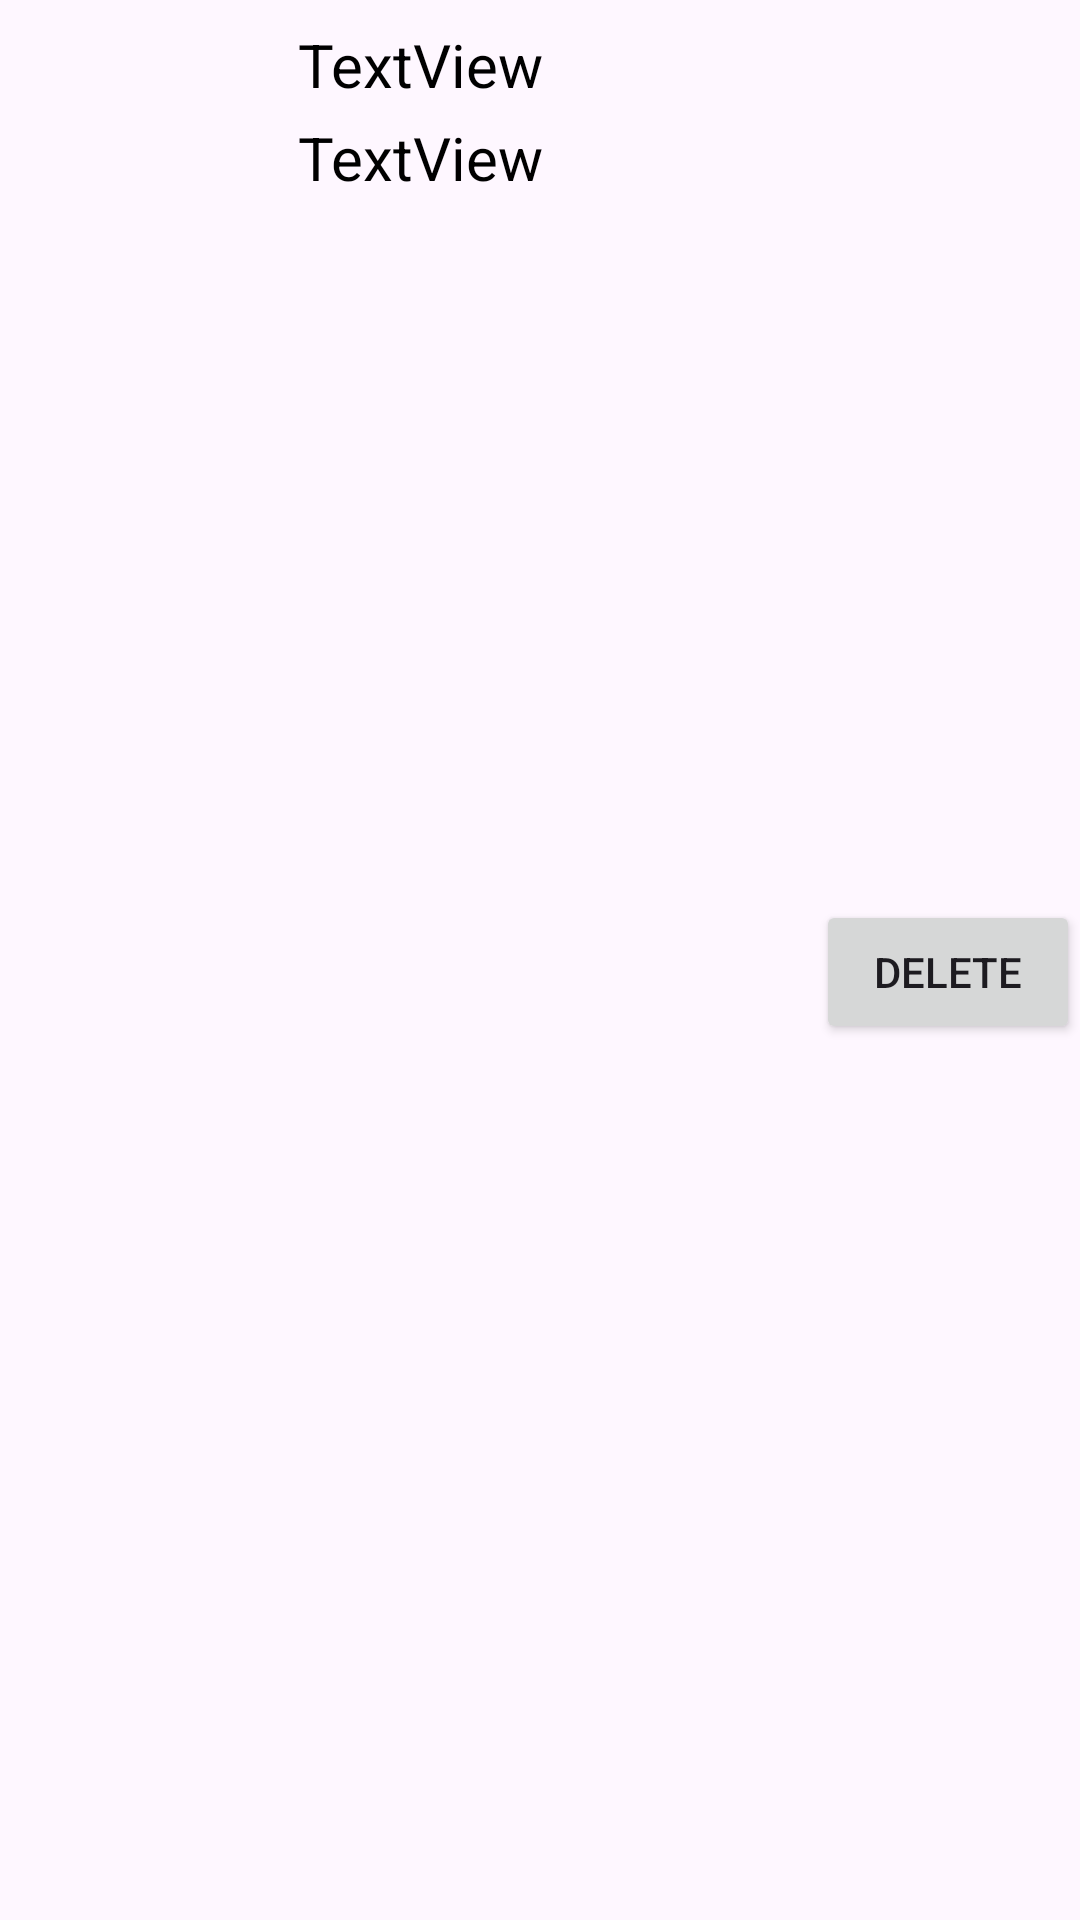

Android layout source for this screen:
<!-- AndroidManifest.xml: application theme Theme.RoomOneToMany -->
<!-- res/layout/contacts_view.xml -->
<?xml version="1.0" encoding="utf-8"?>
<androidx.constraintlayout.widget.ConstraintLayout xmlns:android="http://schemas.android.com/apk/res/android"
    xmlns:app="http://schemas.android.com/apk/res-auto"
    xmlns:tools="http://schemas.android.com/tools"
    android:layout_width="match_parent"
    android:layout_height="wrap_content"
    android:id="@+id/my_item">

    <TextView
        android:id="@+id/id"
        android:layout_width="0dp"
        android:layout_height="wrap_content"
        android:layout_marginStart="8dp"
        android:layout_marginTop="8dp"
        android:text="TextView"
        android:textAlignment="center"
        android:textColor="@color/black"
        android:textSize="20sp"
        app:layout_constraintEnd_toStartOf="@+id/delete_button"
        app:layout_constraintHorizontal_bias="0.0"
        app:layout_constraintStart_toStartOf="parent"
        app:layout_constraintTop_toTopOf="parent" />

    <TextView
        android:id="@+id/name"
        android:layout_width="0dp"
        android:layout_height="wrap_content"
        android:layout_marginStart="8dp"
        android:layout_marginTop="4dp"
        android:text="TextView"
        android:textAlignment="center"
        android:textColor="@color/black"
        android:textSize="20sp"
        app:layout_constraintEnd_toStartOf="@+id/delete_button"
        app:layout_constraintHorizontal_bias="0.0"
        app:layout_constraintStart_toStartOf="parent"
        app:layout_constraintTop_toBottomOf="@+id/id" />

    <Button
        android:id="@+id/delete_button"
        android:layout_width="wrap_content"
        android:layout_height="wrap_content"
        android:text="Delete"
        app:layout_constraintBottom_toBottomOf="parent"
        app:layout_constraintEnd_toEndOf="parent"
        app:layout_constraintTop_toTopOf="@+id/id" />
</androidx.constraintlayout.widget.ConstraintLayout>
<!-- resources referenced by this layout -->
<resources>
  <style name="Theme.RoomOneToMany" parent="Base.Theme.RoomOneToMany" />
  <style name="Base.Theme.RoomOneToMany" parent="Theme.Material3.DayNight.NoActionBar">
          
          
      </style>
  <!-- not gathered from this repository: default colours our renderer supplied (Android Studio template values) -->
  <color name="black">#FF000000</color>
</resources>
